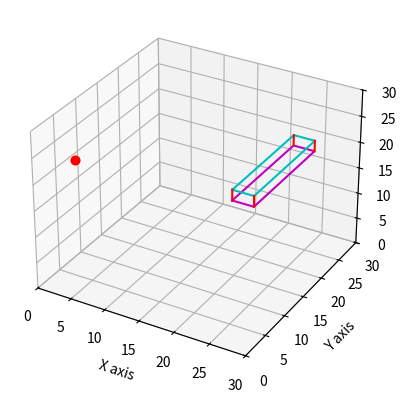

This figure's Python source:
import numpy as np
import random
import matplotlib.pyplot as plt
from mpl_toolkits import mplot3d


# -----------------generador de figura geometricas 2d------------

def genfig():
    vectorx = random.sample(range(30), 2)
    vectory = random.sample(range(30), 2)
    vectorz = random.sample(range(30), 2)
    return (vectorx, vectory, vectorz)


def genpunto():
    punto = random.sample(range(30), 3)
    # punto = np.array([5, 13])
    return punto

def genarista():
    '''vectorx = random.sample(range(30), 2)
    vectory = random.sample(range(30), 2)'''
    vectorx = np.array([1, 30])
    vectory = np.array([1, 30])
    return vectorx, vectory



def getvertex(figura):
    vertex0 = np.array([figura[0][0],
                        figura[1][0],
                        figura[2][0]])

    vertex1 = np.array([figura[0][1],
                        figura[1][0],
                        figura[2][0]])

    vertex2 = np.array([figura[0][0],
                        figura[1][1],
                        figura[2][0]])

    vertex3 = np.array([figura[0][0],
                        figura[1][0],
                        figura[2][1]])
    return (vertex0, vertex1, vertex2, vertex3)


def getB(figura):
    vertex = np.array(getvertex(figura))
    U0 = np.array(vertex[0])
    U1 = np.array(vertex[1])
    U2 = np.array(vertex[2])
    U3 = np.array(vertex[3])
    # ----------------------------------------
    b1 = U1 - U0
    b2 = U2 - U0
    b3 = U3 - U0
    print("\nb1:\n", b1, "\nb2:\n", b2, "\nb3:\n",b3)

    normb1 = np.linalg.norm(b1, ord=2)
    normb2 = np.linalg.norm(b2, ord=2)
    normb3 = np.linalg.norm(b3, ord=2)

    print("\nnorma1:\n", normb1, "\nnorma2:\n", normb2, "\nnorma3:\n", normb3)

    b1v = (b1 / normb1)
    b2v = (b2 / normb2)
    b3v = (b3 / normb3)

    B = np.array([[b1v[0], b1v[1], b1v[2]],
                  [b2v[0], b2v[1], b2v[2]],
                  [b3v[0], b3v[1], b3v[2]]])
    return B


def pointdetection(figura, punto):
    vertex = np.array(getvertex(figura))
    U0 = np.array(vertex[0])
    U1 = np.array(vertex[1])
    U2 = np.array(vertex[2])
    U3 = np.array(vertex[3])

    # ----------------------------------------
    a = U1 - U0
    c = U2 - U0
    b = U3 - U0

    B = getB(figura)

    V0 = punto[0] - U0[0]
    V1 = punto[1] - U0[1]
    V2 = punto[2] - U0[2]

    V = np.array([[V0], [V1], [V2]])

    alpha = np.linalg.solve(B, V)
    print("\n Alfa: \n", alpha)

    resultx, resulty, resultz = False, False, False

    if (0 <= alpha[0] <= max(a)):
        resultx = True
    if (0 <= alpha[1] <= max(c)):
        resulty = True
    if (0 <= alpha[2] <= max(b)):
        resultz = True
    return resultx and resulty and resultz


'''
def aristadetection(figura, arista):
    # ----------------------- get vectores de las figuras------------
    vertex = np.array(getvertex(figura))
    U0 = np.array(vertex[0])
    U1 = np.array(vertex[1])
    U2 = np.array(vertex[2])
    U3 = np.array(vertex[3])
    # -----------------------get vectores de las aristas--------------
    Vj = np.array([arista[0][0], arista[1][0]])
    Vk = np.array([arista[0][1], arista[1][1]])
    s = np.random.sample(1)
    rS = ((1 - s) * Vj) + s * Vk
    print(" R*(s): ", rS)
    B = getB(figura)
    ro = np.linalg.solve(B, rS)
    print(" ro: ", ro)
    a = U1 - U0
    b = U3 - U0

    resultx, resulty = False, False
    if (0 <= ro[0] <= max(a)):
        resultx = True
    if (0 <= ro[1] <= max(b)):
        resulty = True
    return resultx and resulty
    '''

'''
aristainside = aristadetection(figura, TestArista)
inside = pointdetection(figura, pts)
'''

# ----------Define plano cartesiano de trabajo----------------

punto = genpunto()
figura = genfig()

figura[0].sort()
figura[1].sort()
figura[2].sort()

xline = np.array(figura[0])
yline = np.array(figura[1])
zline = np.array(figura[2])

print("axis x:\n", xline, "\n y: \n", yline, "\n z: \n", zline)
print("punto: \n", punto)
inside = pointdetection(figura, punto)
print(inside)

# ----------------------------Config Plano catersiano----------------------
ax = plt.axes(projection = '3d')
ax.set_xlim3d(0, 30)
ax.set_ylim3d(0, 30)
ax.set_zlim3d(0, 30)
ax.set_xlabel('X axis')
ax.set_ylabel('Y axis')
ax.set_zlabel('Z axis')

# ----------------------------Dibujo 3d--------------------------
ax.plot3D((xline[0], xline[1], xline[1], xline[0], xline[0]),
          (yline[0], yline[0], yline[1], yline[1], yline[0]),
          zline[0],
          color= 'm')
ax.plot3D((xline[0], xline[1], xline[1], xline[0], xline[0]),
          (yline[0], yline[0], yline[1], yline[1], yline[0]),
          zline[1],
          color = 'c')
ax.plot3D((xline[0], xline[0]),
          (yline[0], yline[0]),
          (zline[0], zline[1]),
          color = 'r')
ax.plot3D((xline[1], xline[1]),
          (yline[0], yline[0]),
          (zline[0], zline[1]),
          color = 'r')
ax.plot3D((xline[1], xline[1]),
          (yline[1], yline[1]),
          (zline[0], zline[1]),
          color = 'r')
ax.plot3D((xline[0], xline[0]),
          (yline[1], yline[1]),
          (zline[0], zline[1]),
          color = 'r')

# ----------------------------- Dibuja un punto si esta dentro de un color y si esta fuera de otro -----------------------
if(inside):
    ax.plot3D((punto[0], punto[0]),
              (punto[1], punto[1]),
              (punto[2], punto[2]),
              'o',
              color = 'g')
else:
    ax.plot3D((punto[0], punto[0]),
              (punto[1], punto[1]),
              (punto[2], punto[2]),
              'o',
              color='r')

'''
# ---------------------------------Dibuja arista de prueba-------------------------------
if (aristainside):
    ax.plot(TestArista[0], TestArista[1], 'o-', color='c')
else:
    ax.plot(TestArista[0], TestArista[1], 'o-', color='r')

'''

plt.grid()
plt.show()
